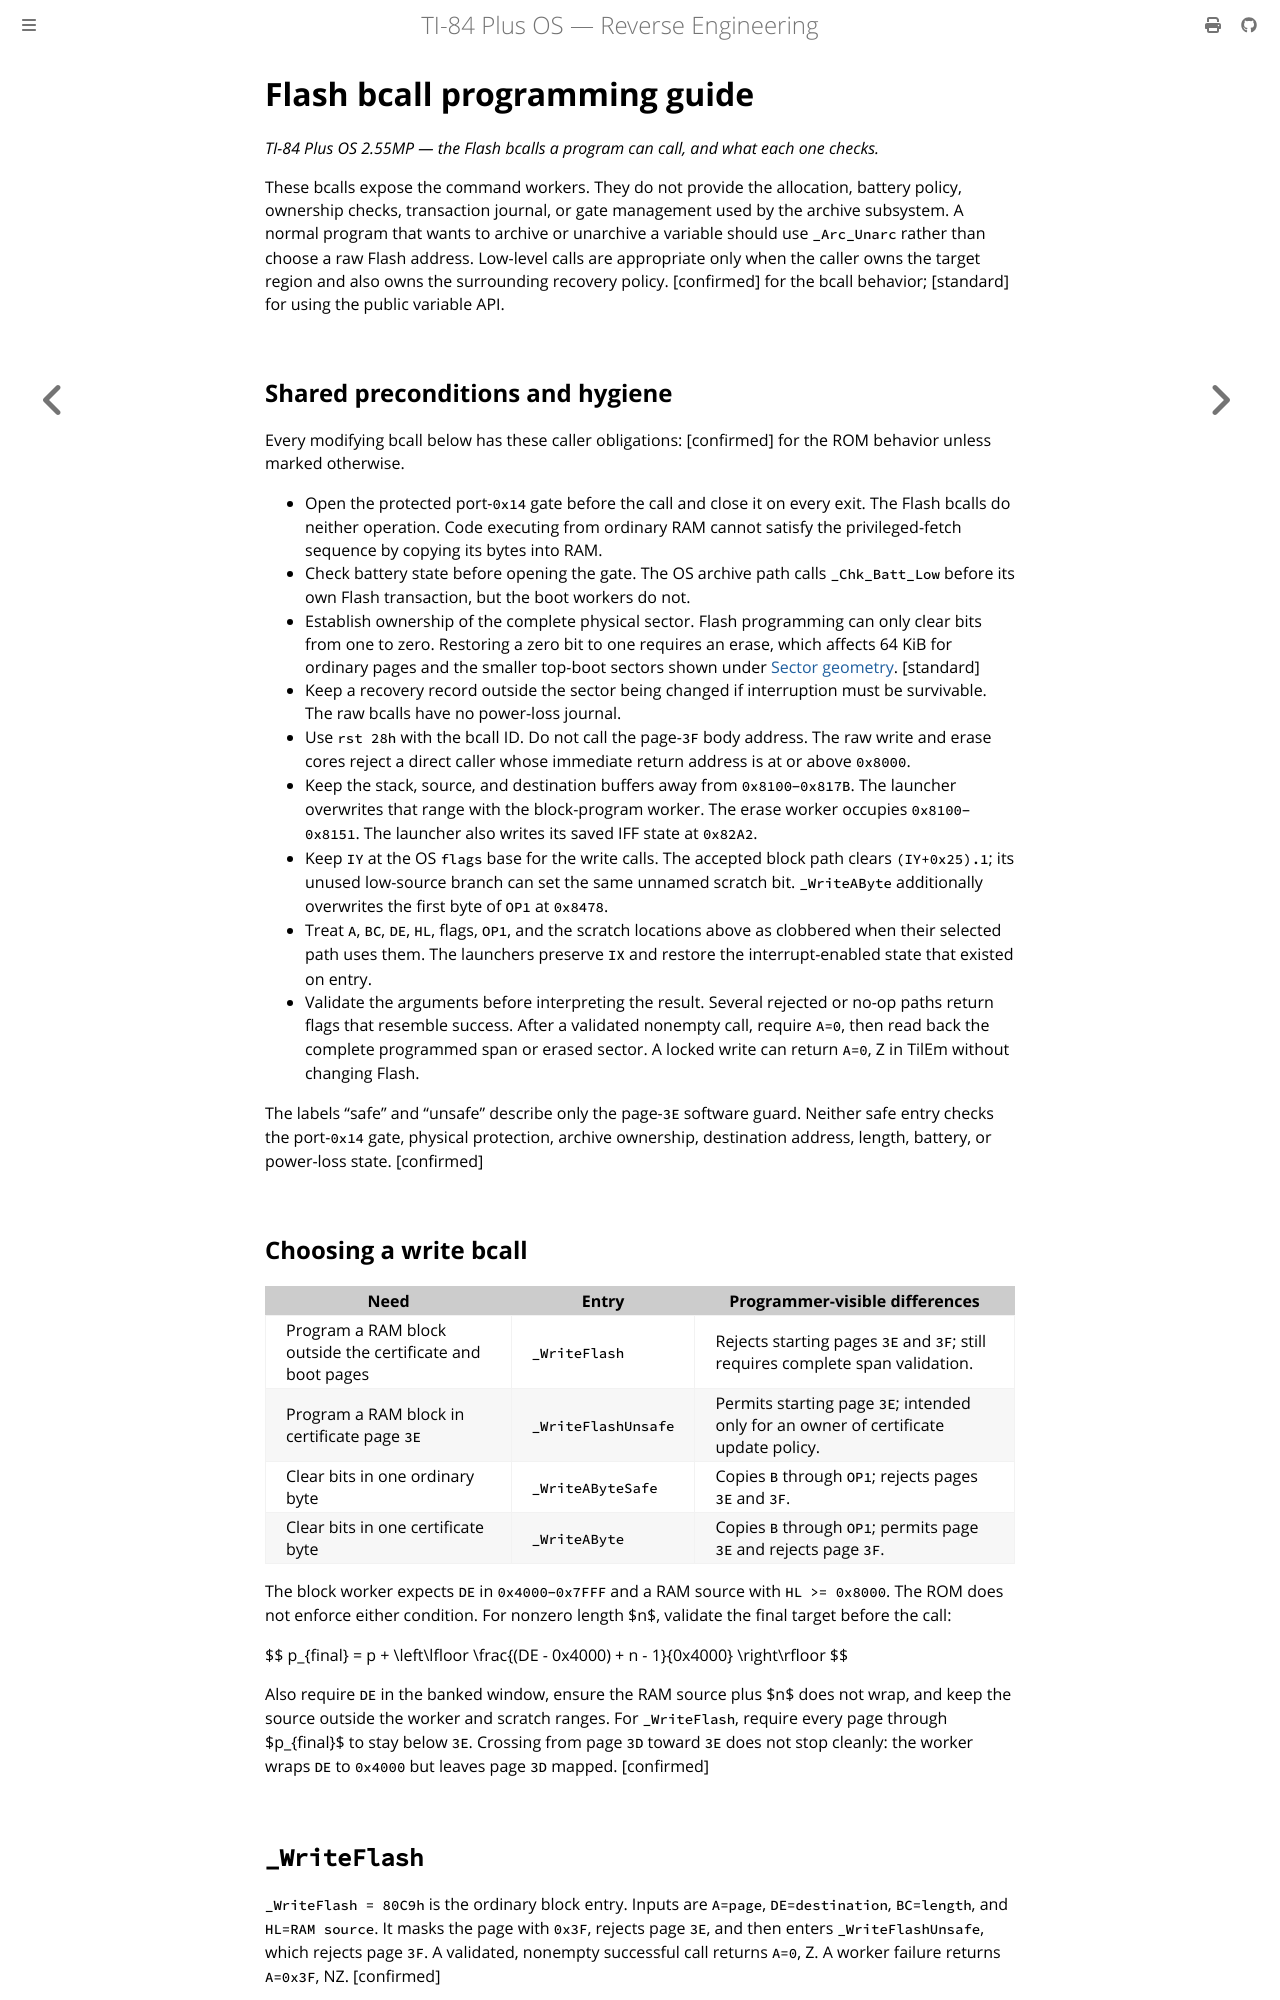

repository: siraben/ti84p-re · page: flash-bcall-guide.html · generator: mdbook

# Flash bcall programming guide

*TI-84 Plus OS 2.55MP — the Flash bcalls a program can call, and what each one checks.*

These bcalls expose the command workers. They do not provide the allocation,
battery policy, ownership checks, transaction journal, or gate management used
by the archive subsystem. A normal program that wants to archive or unarchive
a variable should use `_Arc_Unarc` rather than choose a raw Flash address.
Low-level calls are appropriate only when the caller owns the target region and
also owns the surrounding recovery policy. [confirmed] for the bcall behavior;
[standard] for using the public variable API.

## Shared preconditions and hygiene

Every modifying bcall below has these caller obligations: [confirmed] for the
ROM behavior unless marked otherwise.

- Open the protected port-`0x14` gate before the call and close it on every
  exit. The Flash bcalls do neither operation. Code executing from ordinary RAM
  cannot satisfy the privileged-fetch sequence by copying its bytes into RAM.
- Check battery state before opening the gate. The OS archive path calls
  `_Chk_Batt_Low` before its own Flash transaction, but the boot workers do not.
- Establish ownership of the complete physical sector. Flash programming can
  only clear bits from one to zero. Restoring a zero bit to one requires an
  erase, which affects 64 KiB for ordinary pages and the smaller top-boot
  sectors shown under [Sector geometry](flash-memory.md#sector-geometry). [standard]
- Keep a recovery record outside the sector being changed if interruption must
  be survivable. The raw bcalls have no power-loss journal.
- Use `rst 28h` with the bcall ID. Do not call the page-`3F` body address. The
  raw write and erase cores reject a direct caller whose immediate return
  address is at or above `0x8000`.
- Keep the stack, source, and destination buffers away from `0x8100`–`0x817B`.
  The launcher overwrites that range with the block-program worker. The erase
  worker occupies `0x8100`–`0x8151`. The launcher also writes its saved IFF
  state at `0x82A2`.
- Keep `IY` at the OS `flags` base for the write calls. The accepted block path
  clears `(IY+0x25).1`; its unused low-source branch can set the same unnamed
  scratch bit. `_WriteAByte` additionally overwrites the first byte of `OP1` at
  `0x8478`.
- Treat `A`, `BC`, `DE`, `HL`, flags, `OP1`, and the scratch locations above as
  clobbered when their selected path uses them. The launchers preserve `IX` and
  restore the interrupt-enabled state that existed on entry.
- Validate the arguments before interpreting the result. Several rejected or
  no-op paths return flags that resemble success. After a validated nonempty
  call, require `A=0`, then read back the complete programmed span or erased
  sector. A locked write can return `A=0`, Z in TilEm without changing Flash.

The labels “safe” and “unsafe” describe only the page-`3E` software guard.
Neither safe entry checks the port-`0x14` gate, physical protection, archive
ownership, destination address, length, battery, or power-loss state.
[confirmed]
